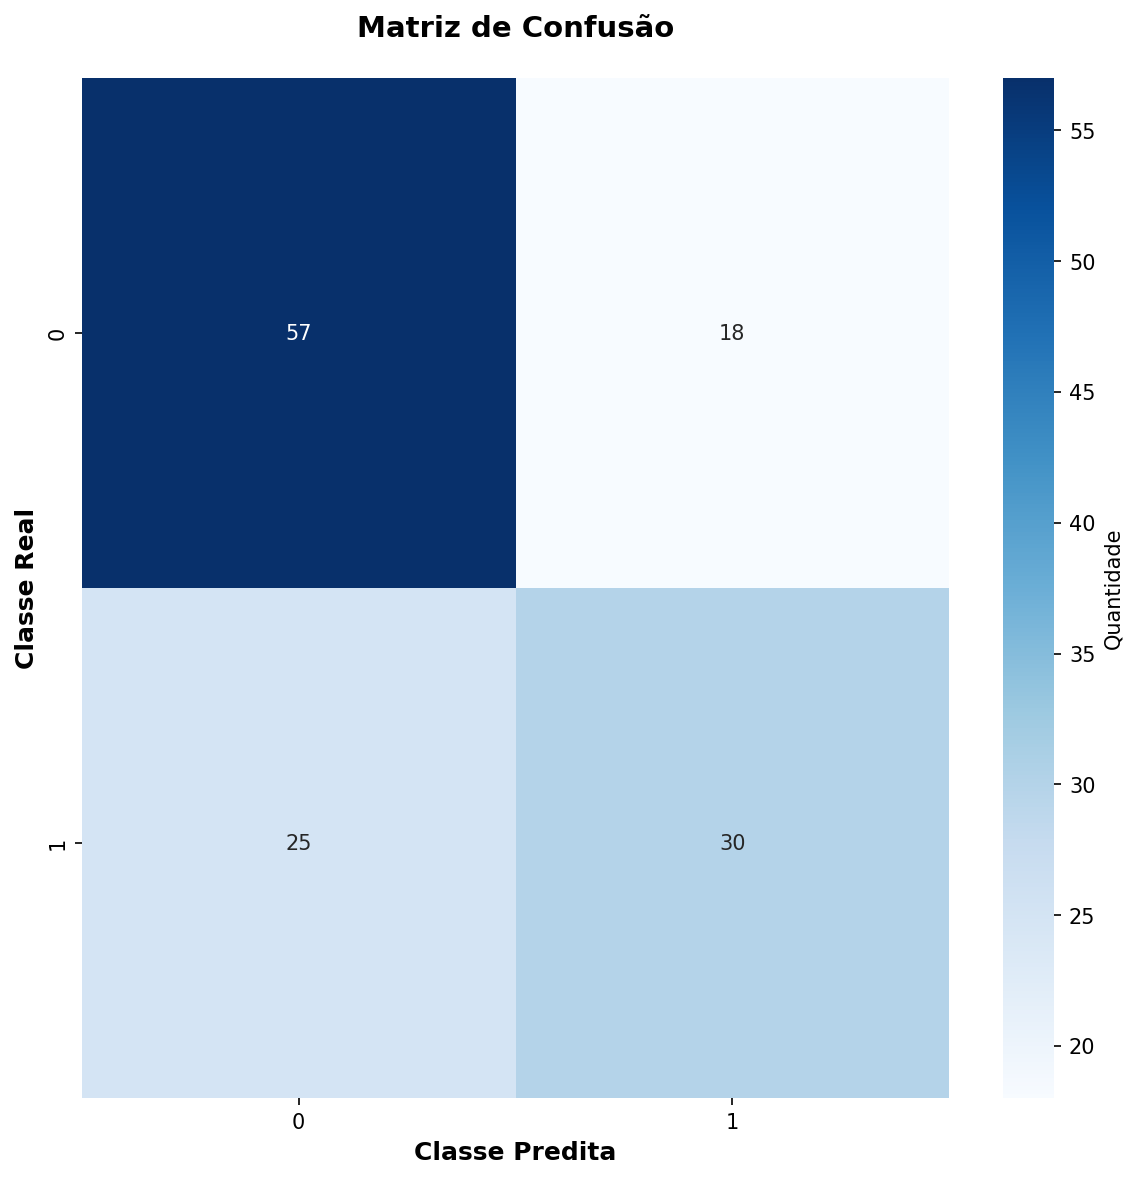

Source data for this figure (header and first rows):
57, 18
25, 30
